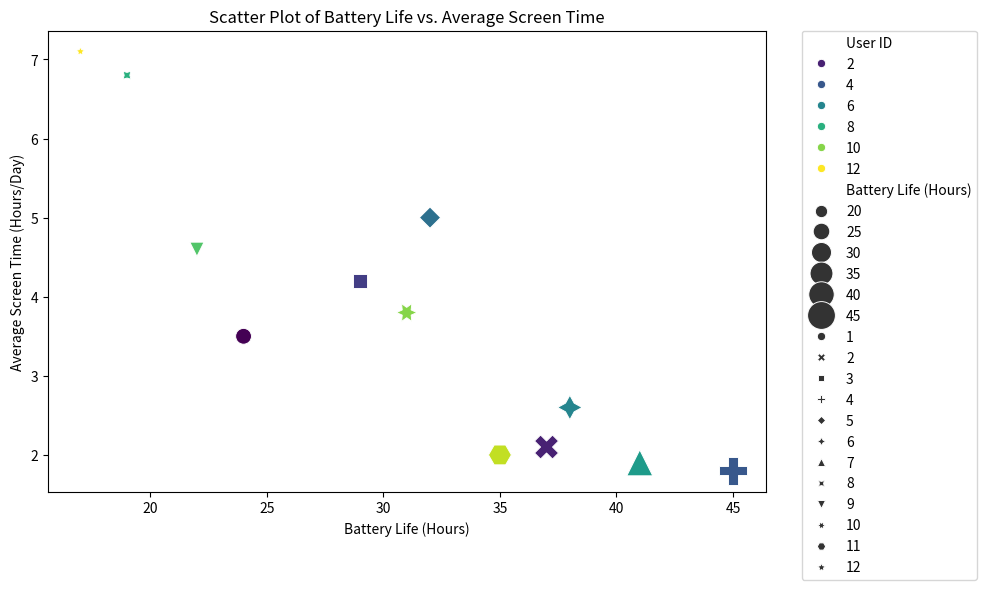

Generate this figure with matplotlib:

import seaborn as sns
import matplotlib.pyplot as plt
import pandas as pd

# Data provided in table format
data = [
    {'User ID': 1, 'Battery Life (Hours)': 24, 'Average Screen Time (Hours/Day)': 3.5},
    {'User ID': 2, 'Battery Life (Hours)': 37, 'Average Screen Time (Hours/Day)': 2.1},
    {'User ID': 3, 'Battery Life (Hours)': 29, 'Average Screen Time (Hours/Day)': 4.2},
    {'User ID': 4, 'Battery Life (Hours)': 45, 'Average Screen Time (Hours/Day)': 1.8},
    {'User ID': 5, 'Battery Life (Hours)': 32, 'Average Screen Time (Hours/Day)': 5.0},
    {'User ID': 6, 'Battery Life (Hours)': 38, 'Average Screen Time (Hours/Day)': 2.6},
    {'User ID': 7, 'Battery Life (Hours)': 41, 'Average Screen Time (Hours/Day)': 1.9},
    {'User ID': 8, 'Battery Life (Hours)': 19, 'Average Screen Time (Hours/Day)': 6.8},
    {'User ID': 9, 'Battery Life (Hours)': 22, 'Average Screen Time (Hours/Day)': 4.6},
    {'User ID': 10, 'Battery Life (Hours)': 31, 'Average Screen Time (Hours/Day)': 3.8},
    {'User ID': 11, 'Battery Life (Hours)': 35, 'Average Screen Time (Hours/Day)': 2.0},
    {'User ID': 12, 'Battery Life (Hours)': 17, 'Average Screen Time (Hours/Day)': 7.1}
]

# Convert the data into a pandas DataFrame
df = pd.DataFrame(data)

# Create a scatter plot
plt.figure(figsize=(10, 6))
scatter_plot = sns.scatterplot(
    x='Battery Life (Hours)',
    y='Average Screen Time (Hours/Day)',
    data=df,
    hue='User ID',  # Color code points by User ID for additional visual encoding
    palette='viridis',  # Color palette for diversity in hue
    size='Battery Life (Hours)',  # Vary the size of points based on battery life
    sizes=(40, 400),  # Control the range of sizes
    style='User ID',  # Different markers for each User ID
    markers=True,  # Use markers
    edgecolor='w',  # Add a white edge color to markers for better visibility
    legend='brief'  # Include a brief legend for hue, size and style
)

# Enhance the legend to span more than one column if needed
plt.legend(bbox_to_anchor=(1.05, 1), loc=2, borderaxespad=0.)

# Set titles and labels
plt.title('Scatter Plot of Battery Life vs. Average Screen Time')
plt.xlabel('Battery Life (Hours)')
plt.ylabel('Average Screen Time (Hours/Day)')

# Show the plot
plt.tight_layout()
plt.show()
